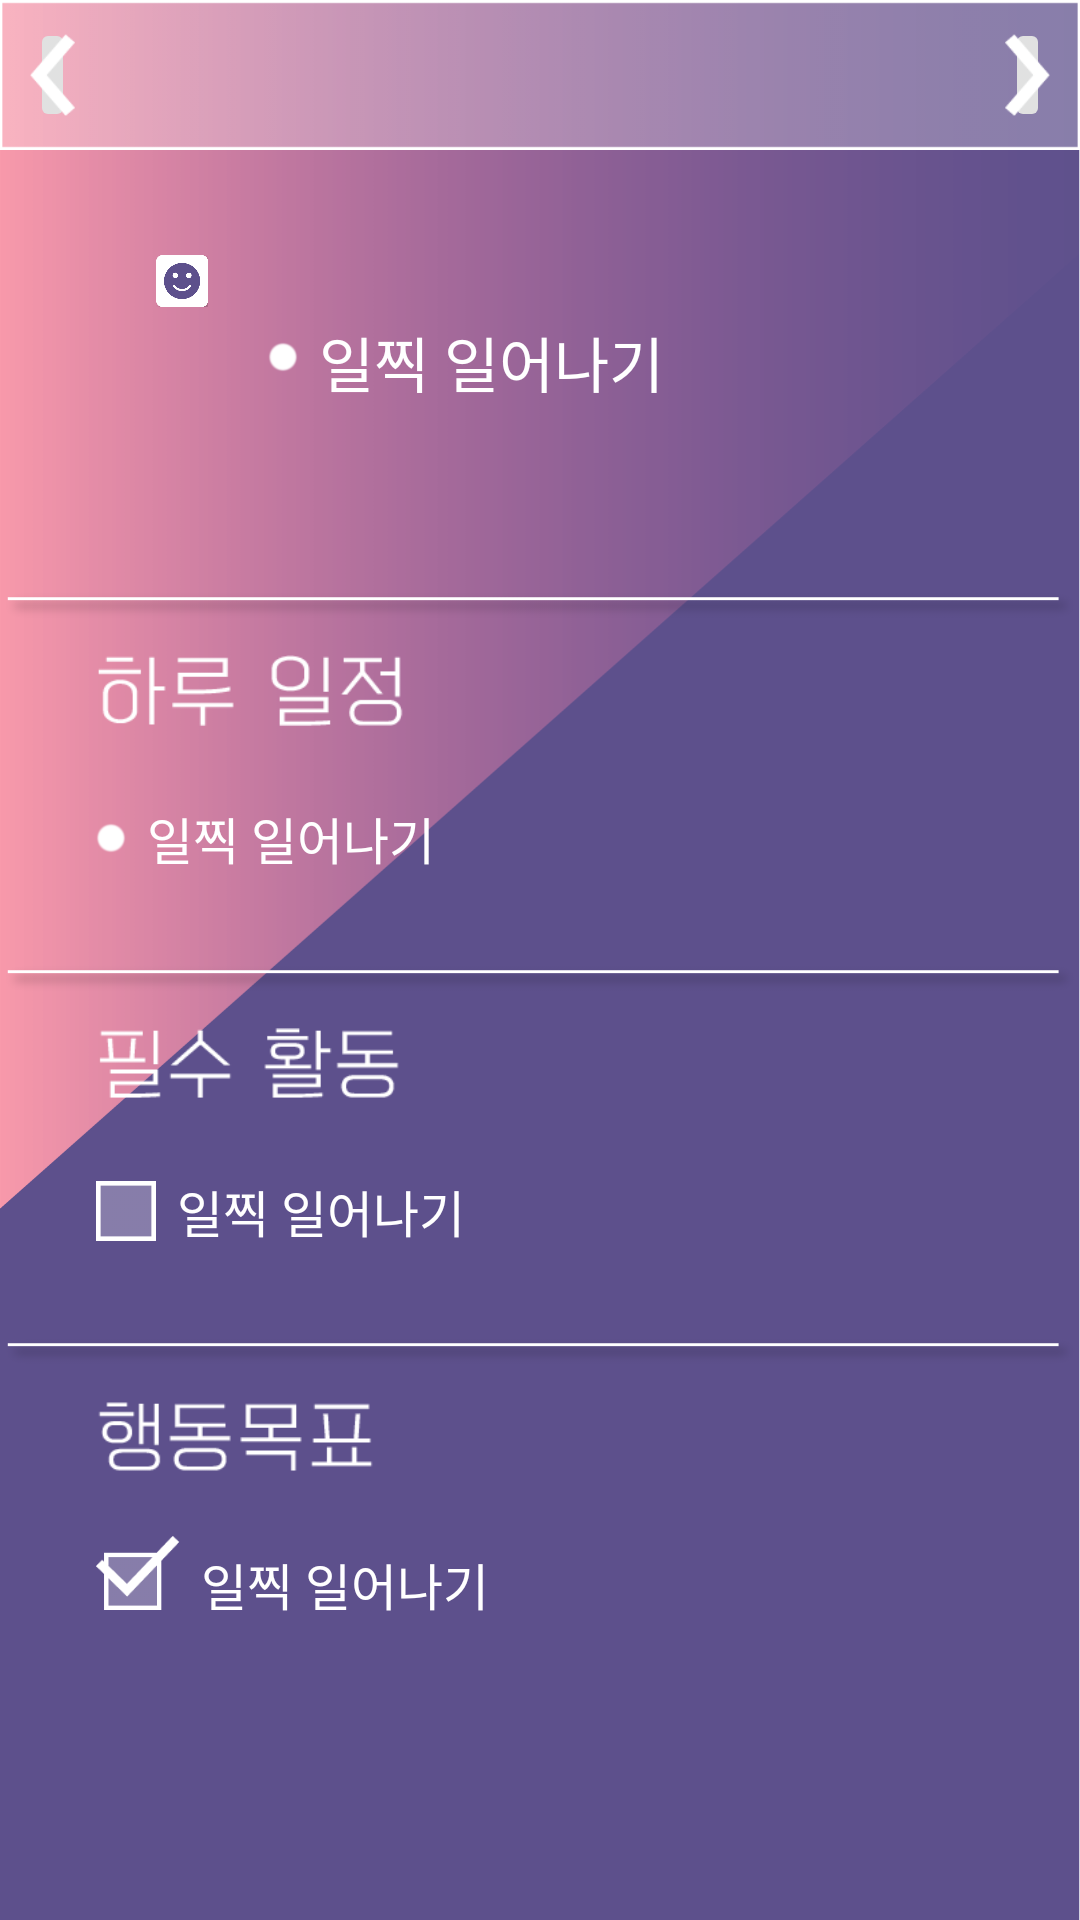

The Android layout XML behind this screen, and the referenced resources:
<!-- AndroidManifest.xml: application theme AppTheme -->
<!-- res/layout/previousdate.xml -->
<?xml version="1.0" encoding="utf-8"?>
<LinearLayout xmlns:android="http://schemas.android.com/apk/res/android"
    xmlns:app="http://schemas.android.com/apk/res-auto"
    xmlns:tools="http://schemas.android.com/tools"
    android:layout_width="match_parent"
    android:layout_height="match_parent"
    android:background="@drawable/mood_bg"
    android:orientation="vertical"
    tools:context=".MainActivity">

    <FrameLayout
        android:layout_width="match_parent"
        android:layout_height="wrap_content">

        <ImageButton
            android:id="@+id/upbar_arrow_left"
            android:layout_width="15dp"
            android:layout_height="38dp"
            android:layout_gravity="left"
            android:layout_marginLeft="10dp"
            android:layout_marginTop="6dp"
            android:adjustViewBounds="true"
            android:padding="0sp"
            android:scaleType="fitCenter"
            app:srcCompat="@drawable/mood_arrow_left" />

        <ImageButton
            android:id="@+id/upbar_arrow_right"
            android:layout_width="15dp"
            android:layout_height="38dp"
            android:layout_gravity="right"
            android:layout_marginTop="6dp"
            android:layout_marginRight="10dp"
            android:adjustViewBounds="true"
            android:padding="0sp"
            android:scaleType="fitCenter"
            app:srcCompat="@drawable/mood_arrow_right" />

        <EditText
            android:id="@+id/upbar_dateBox"
            android:layout_width="match_parent"
            android:layout_height="50dp"
            android:background="@drawable/mood_"
            android:ems="10"
            android:inputType="date"
            android:singleLine="true" />
    </FrameLayout>

    <LinearLayout
        android:layout_width="match_parent"
        android:layout_height="wrap_content"
        android:orientation="horizontal">

        <ImageButton
            android:id="@+id/bt_emotion"
            android:layout_width="match_parent"
            android:layout_height="wrap_content"
            android:layout_marginLeft="52dp"
            android:layout_marginRight="10dp"
            android:layout_marginVertical="35dp"
            android:layout_weight="5"
            android:adjustViewBounds="true"
            android:padding="0sp"
            android:scaleType="fitCenter"
            android:src="@drawable/mood_button_emoji" />

        <LinearLayout
            android:layout_width="285dp"
            android:layout_height="wrap_content"
            android:layout_marginTop="15dp"
            android:layout_marginRight="52dp"
            android:layout_marginVertical="50dp"
            android:layout_weight="1"

            android:orientation="horizontal">

            <ImageView
                android:id="@+id/img_schedule_dot"
                android:layout_width="10dp"
                android:layout_height="wrap_content"
                android:layout_marginLeft="10dp"
                android:layout_marginTop="14dp"
                android:adjustViewBounds="true"
                android:padding="0sp"
                android:scaleType="fitCenter"
                app:srcCompat="@drawable/mood_dot" />

            <TextView
                android:id="@+id/txt_schedule"
                android:layout_width="match_parent"
                android:layout_height="wrap_content"
                android:layout_marginLeft="7dp"
                android:layout_marginTop="6dp"
                android:text="일찍 일어나기"
                android:textColor="@android:color/white"
                android:textSize="20sp" />

        </LinearLayout>
    </LinearLayout>

    <LinearLayout
        android:layout_width="match_parent"
        android:layout_height="match_parent"
        android:layout_weight="1"
        android:orientation="vertical">

        <ImageView
            android:id="@+id/bar1"
            android:layout_width="match_parent"
            android:layout_height="wrap_content"

            app:srcCompat="@drawable/mood_ber" />

        <ImageView
            android:id="@+id/imgText_schedule"
            android:layout_width="wrap_content"
            android:layout_height="25dp"
            android:padding="0sp"
            android:adjustViewBounds="true"
            android:scaleType="fitCenter"
            android:layout_marginLeft="32dp"
            android:layout_marginBottom="8dp"
            app:srcCompat="@drawable/mood_schedule" />

        <LinearLayout
            android:layout_width="match_parent"
            android:layout_height="wrap_content"
            android:orientation="horizontal">

            <ImageView
                android:id="@+id/img_schedule_dot2"
                android:layout_width="10dp"
                android:layout_height="wrap_content"
                android:adjustViewBounds="true"
                android:padding="0sp"
                android:scaleType="fitCenter"
                android:layout_marginLeft="32dp"
                android:layout_marginTop="23dp"
                app:srcCompat="@drawable/mood_dot" />

            <TextView
                android:id="@+id/txt_schedule2"
                android:layout_width="match_parent"
                android:layout_height="wrap_content"
                android:layout_marginLeft="7dp"
                android:layout_marginTop="16dp"
                android:text="일찍 일어나기"
                android:textColor="@android:color/white"
                android:textSize="16.5sp" />
        </LinearLayout>

        <ImageView
            android:id="@+id/imageView9"
            android:layout_width="match_parent"
            android:layout_height="wrap_content"
            android:layout_marginTop="18dp"
            app:srcCompat="@drawable/mood_ber" />

        <ImageView
            android:id="@+id/imgText_activities"
            android:layout_width="wrap_content"
            android:layout_height="25dp"
            android:padding="0sp"
            android:layout_marginBottom="8dp"
            android:adjustViewBounds="true"
            android:scaleType="fitCenter"
            android:layout_marginLeft="32dp"
            app:srcCompat="@drawable/mood_activities" />

        <LinearLayout
            android:layout_width="match_parent"
            android:layout_height="wrap_content"
            android:orientation="horizontal">

            <ImageView
                android:id="@+id/img_check_empty"
                android:layout_width="20dp"
                android:layout_height="wrap_content"
                android:layout_marginLeft="32dp"
                android:layout_marginTop="18dp"
                android:adjustViewBounds="true"
                android:padding="0sp"
                android:scaleType="fitCenter"
                app:srcCompat="@drawable/mood_ckeck_empty" />

            <TextView
                android:id="@+id/txt_activities"
                android:layout_width="match_parent"
                android:layout_height="wrap_content"
                android:layout_marginLeft="7dp"
                android:layout_marginTop="16dp"
                android:text="일찍 일어나기"
                android:textColor="@android:color/white"
                android:textSize="16.5sp" />
        </LinearLayout>

        <ImageView
            android:id="@+id/bar2"
            android:layout_width="match_parent"
            android:layout_height="wrap_content"
            android:layout_marginTop="18dp"
            app:srcCompat="@drawable/mood_ber" />

        <ImageView
            android:id="@+id/imgText_goal"
            android:layout_width="wrap_content"
            android:layout_height="25dp"
            android:padding="0sp"
            android:layout_marginBottom="8dp"
            android:adjustViewBounds="true"
            android:scaleType="fitCenter"
            android:layout_marginLeft="32dp"
            app:srcCompat="@drawable/mood_goal" />

        <LinearLayout
            android:layout_width="match_parent"
            android:layout_height="match_parent"
            android:orientation="horizontal">

            <ImageView
                android:id="@+id/img_check"
                android:layout_width="28dp"
                android:layout_height="wrap_content"
                android:layout_marginLeft="32dp"
                android:layout_marginTop="12dp"
                android:adjustViewBounds="true"
                android:padding="0sp"
                android:scaleType="fitCenter"
                app:srcCompat="@drawable/mood_ckeck" />

            <TextView
                android:id="@+id/txt_goal"
                android:layout_width="match_parent"
                android:layout_height="wrap_content"
                android:layout_marginLeft="7dp"
                android:layout_marginTop="16dp"
                android:text="일찍 일어나기"
                android:textColor="@android:color/white"
                android:textSize="16.5sp" />
        </LinearLayout>

    </LinearLayout>

</LinearLayout>
<!-- resources referenced by this layout -->
<resources>
  <!-- drawable mood_: png bitmap (drawable, 623 bytes) -->
  <!-- drawable mood_activities: png bitmap (drawable, 1600 bytes) -->
  <!-- drawable mood_arrow_left: png bitmap (drawable, 600 bytes) -->
  <!-- drawable mood_arrow_right: png bitmap (drawable, 597 bytes) -->
  <!-- drawable mood_ber: png bitmap (drawable, 866 bytes) -->
  <!-- drawable mood_bg: png bitmap (drawable, 21020 bytes) -->
  <!-- drawable mood_button_emoji: png bitmap (drawable, 3925 bytes) -->
  <!-- drawable mood_ckeck: png bitmap (drawable, 907 bytes) -->
  <!-- drawable mood_ckeck_empty: png bitmap (drawable, 198 bytes) -->
  <!-- drawable mood_dot: png bitmap (drawable, 15460 bytes) -->
  <!-- drawable mood_goal: png bitmap (drawable, 1464 bytes) -->
  <!-- drawable mood_schedule: png bitmap (drawable, 1973 bytes) -->
</resources>
